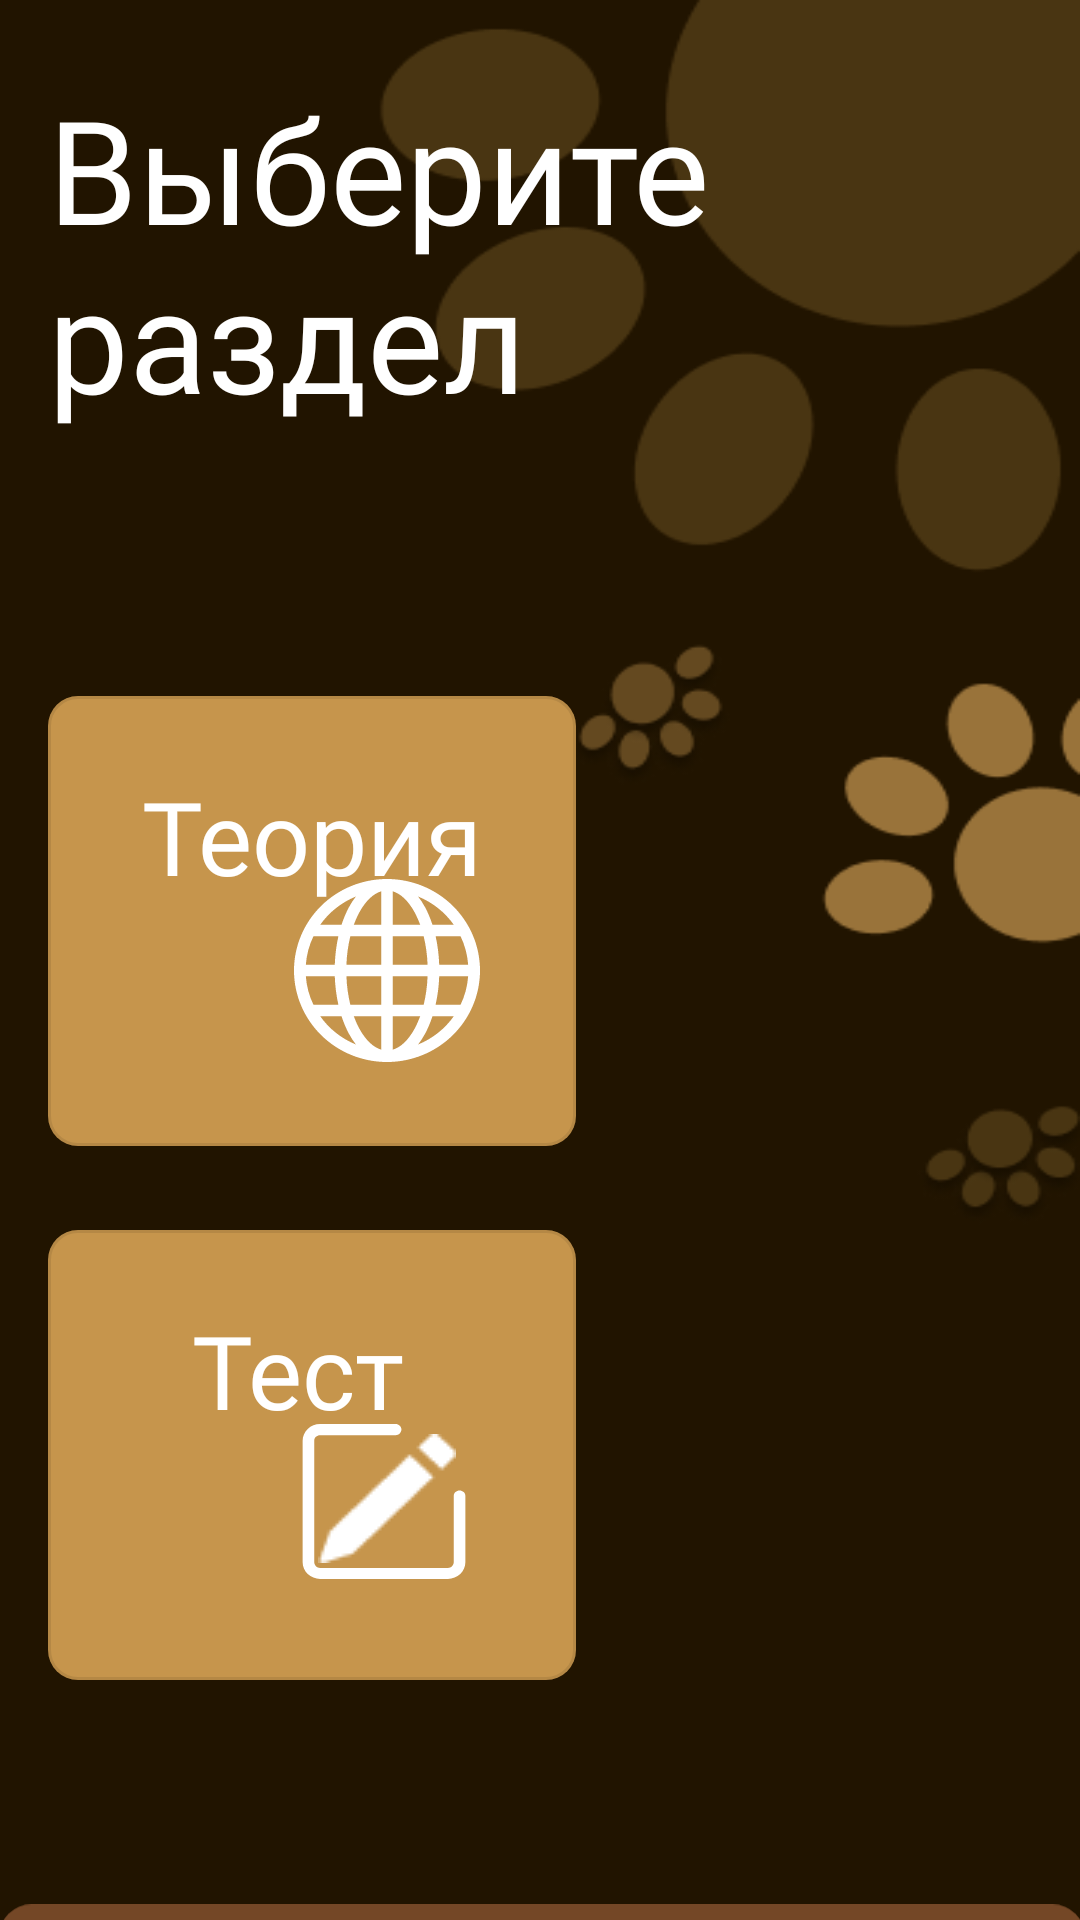

Write the Android layout XML for this screen, with the resource values it uses.
<!-- AndroidManifest.xml: application theme Theme.MyProject -->
<!-- res/layout/fragment_theory_and_practice_russian.xml -->
<?xml version="1.0" encoding="utf-8"?>
<layout xmlns:android="http://schemas.android.com/apk/res/android"
    xmlns:app="http://schemas.android.com/apk/res-auto"
    xmlns:tools="http://schemas.android.com/tools"
    tools:context=".TheoryAndPracticeRussian">

    <data>
        <variable
            name="viewModelPr"
            type="com.example.myproject.model.OrderViewModel" />
    </data>

    <ScrollView
        android:layout_width="match_parent"
        android:layout_height="match_parent"
        android:background="@drawable/practice_and_theory_rus">

        <androidx.constraintlayout.widget.ConstraintLayout
            android:layout_width="match_parent"
            android:layout_height="wrap_content">


            <ImageButton
                android:id="@+id/btnPractice"
                android:layout_width="wrap_content"
                android:layout_height="wrap_content"
                android:layout_marginStart="16dp"
                android:layout_marginTop="28dp"
                android:backgroundTint="#00FFFFFF"
                android:src="@drawable/rus_btn"
                app:layout_constraintStart_toStartOf="parent"
                app:layout_constraintTop_toBottomOf="@+id/btnTheory" />

            <ImageButton
                android:id="@+id/btnTheory"
                android:layout_width="wrap_content"
                android:layout_height="wrap_content"
                android:layout_marginStart="16dp"
                android:layout_marginTop="68dp"
                android:backgroundTint="#00FFFFFF"
                android:src="@drawable/rus_btn"
                app:layout_constraintStart_toStartOf="parent"
                app:layout_constraintTop_toBottomOf="@+id/textView18" />

            <ImageButton
                android:id="@+id/theoryAndPracticeBack"
                android:layout_width="362dp"
                android:layout_height="104dp"
                android:layout_marginTop="68dp"
                android:backgroundTint="#00FFFFFF"
                android:src="@drawable/rectangle_yellow"
                app:layout_constraintEnd_toEndOf="parent"
                app:layout_constraintHorizontal_bias="0.489"
                app:layout_constraintStart_toStartOf="parent"
                app:layout_constraintTop_toBottomOf="@+id/btnPractice" />

            <TextView
                android:id="@+id/textView18"
                android:layout_width="264dp"
                android:layout_height="140dp"
                android:layout_marginStart="16dp"
                android:layout_marginTop="24dp"
                android:fontFamily="@font/secondfont"
                android:text="Выберите раздел"
                android:textColor="#FFFFFF"
                android:textSize="48sp"
                app:layout_constraintStart_toStartOf="parent"
                app:layout_constraintTop_toTopOf="parent" />

            <TextView
                android:id="@+id/textView19"
                android:layout_width="80dp"
                android:layout_height="42dp"
                android:layout_marginTop="24dp"
                android:fontFamily="@font/secondfont"
                android:text="Тест"
                android:textColor="#FFFFFF"
                android:textSize="34sp"
                app:layout_constraintEnd_toEndOf="@+id/btnPractice"
                app:layout_constraintStart_toStartOf="@+id/btnPractice"
                app:layout_constraintTop_toTopOf="@+id/btnPractice" />

            <TextView
                android:id="@+id/textView20"
                android:layout_width="wrap_content"
                android:layout_height="wrap_content"
                android:layout_marginTop="24dp"
                android:fontFamily="@font/secondfont"
                android:text="Теория"
                android:textColor="#FFFFFF"
                android:textSize="34sp"
                app:layout_constraintEnd_toEndOf="@+id/btnTheory"
                app:layout_constraintStart_toStartOf="@+id/btnTheory"
                app:layout_constraintTop_toTopOf="@+id/btnTheory" />

            <TextView
                android:id="@+id/textView21"
                android:layout_width="wrap_content"
                android:layout_height="wrap_content"
                android:layout_marginStart="132dp"
                android:layout_marginEnd="136dp"
                android:fontFamily="@font/secondfont"
                android:text="Назад"
                android:textColor="#000000"
                android:textSize="30sp"
                app:layout_constraintBottom_toBottomOf="@+id/theoryAndPracticeBack"
                app:layout_constraintEnd_toEndOf="@+id/theoryAndPracticeBack"
                app:layout_constraintStart_toStartOf="@+id/theoryAndPracticeBack"
                app:layout_constraintTop_toTopOf="@+id/theoryAndPracticeBack" />

            <ImageView
                android:id="@+id/imageView2"
                android:layout_width="wrap_content"
                android:layout_height="wrap_content"
                android:layout_marginEnd="32dp"
                android:layout_marginBottom="28dp"
                android:src="@drawable/vector__1_"
                app:layout_constraintBottom_toBottomOf="@+id/btnTheory"
                app:layout_constraintEnd_toEndOf="@+id/btnTheory" />

            <ImageView
                android:id="@+id/imageView19"
                android:layout_width="wrap_content"
                android:layout_height="wrap_content"
                android:layout_marginEnd="40dp"
                android:layout_marginBottom="39dp"
                android:src="@drawable/pen_svg"
                app:layout_constraintBottom_toBottomOf="@+id/btnPractice"
                app:layout_constraintEnd_toEndOf="@+id/btnPractice" />

            <ImageView
                android:id="@+id/imageView21"
                android:layout_width="wrap_content"
                android:layout_height="wrap_content"
                android:layout_marginEnd="36dp"
                android:layout_marginBottom="33dp"
                android:src="@drawable/vector"
                app:layout_constraintBottom_toBottomOf="@+id/btnPractice"
                app:layout_constraintEnd_toEndOf="@+id/btnPractice" />

        </androidx.constraintlayout.widget.ConstraintLayout>
    </ScrollView>
</layout>
<!-- resources referenced by this layout -->
<resources>
  <!-- drawable pen_svg: png bitmap (drawable, 481 bytes) -->
  <!-- drawable practice_and_theory_rus: png bitmap (drawable, 16040 bytes) -->
  <!-- drawable rectangle_yellow (drawable) -->
  <vector xmlns:android="http://schemas.android.com/apk/res/android"
      android:width="336dp"
      android:height="84dp"
      android:viewportWidth="336"
      android:viewportHeight="84">
    <path
        android:pathData="M10,0L326,0A10,10 0,0 1,336 10L336,74A10,10 0,0 1,326 84L10,84A10,10 0,0 1,0 74L0,10A10,10 0,0 1,10 0z"
        android:fillColor="#744726"/>
  </vector>
  <!-- drawable rus_btn (drawable) -->
  <vector xmlns:android="http://schemas.android.com/apk/res/android"
      android:width="176dp"
      android:height="150dp"
      android:viewportWidth="176"
      android:viewportHeight="150">
    <path
        android:pathData="M10,0L166,0A10,10 0,0 1,176 10L176,140A10,10 0,0 1,166 150L10,150A10,10 0,0 1,0 140L0,10A10,10 0,0 1,10 0z"
        android:fillColor="#C6954C"/>
    <path
        android:strokeWidth="1"
        android:pathData="M10,0.5L166,0.5A9.5,9.5 0,0 1,175.5 10L175.5,140A9.5,9.5 0,0 1,166 149.5L10,149.5A9.5,9.5 0,0 1,0.5 140L0.5,10A9.5,9.5 0,0 1,10 0.5z"
        android:strokeAlpha="0.09"
        android:fillColor="#00000000"
        android:strokeColor="#000000"/>
  </vector>
  <!-- drawable vector (drawable) -->
  <vector xmlns:android="http://schemas.android.com/apk/res/android"
      android:width="56dp"
      android:height="53dp"
      android:viewportWidth="56"
      android:viewportHeight="53">
    <path
        android:pathData="M0.875,46.781C0.875,48.248 1.487,49.655 2.577,50.692C3.668,51.73 5.146,52.313 6.688,52.313H49.313C50.854,52.313 52.333,51.73 53.423,50.692C54.513,49.655 55.125,48.248 55.125,46.781V24.656C55.125,24.167 54.921,23.698 54.557,23.353C54.194,23.007 53.701,22.813 53.188,22.813C52.674,22.813 52.181,23.007 51.818,23.353C51.454,23.698 51.25,24.167 51.25,24.656V46.781C51.25,47.27 51.046,47.739 50.682,48.085C50.319,48.431 49.826,48.625 49.313,48.625H6.688C6.174,48.625 5.681,48.431 5.317,48.085C4.954,47.739 4.75,47.27 4.75,46.781V6.219C4.75,5.73 4.954,5.261 5.317,4.915C5.681,4.569 6.174,4.375 6.688,4.375H31.875C32.389,4.375 32.882,4.181 33.245,3.835C33.608,3.489 33.813,3.02 33.813,2.531C33.813,2.042 33.608,1.573 33.245,1.228C32.882,0.882 32.389,0.688 31.875,0.688H6.688C5.146,0.688 3.668,1.27 2.577,2.308C1.487,3.345 0.875,4.752 0.875,6.219V46.781Z"
        android:fillColor="#ffffff"
        android:fillType="evenOdd"/>
  </vector>
  <!-- drawable vector__1_: vector/xml drawable (drawable, 2274 chars, omitted) -->
  <style name="Theme.MyProject" parent="Theme.MaterialComponents.DayNight.NoActionBar">
          
          <item name="colorPrimary">@color/black</item>
          <item name="colorPrimaryVariant">@color/black</item>
          <item name="colorOnPrimary">@color/black</item>
          
          <item name="colorSecondary">@color/teal_200</item>
          <item name="colorSecondaryVariant">@color/teal_200</item>
          <item name="colorOnSecondary">@color/black</item>
          
          <item name="android:statusBarColor">?attr/colorPrimaryVariant</item>
          
      </style>
  <color name="black">#FF000000</color>
  <color name="teal_200">#FF03DAC5</color>
</resources>
